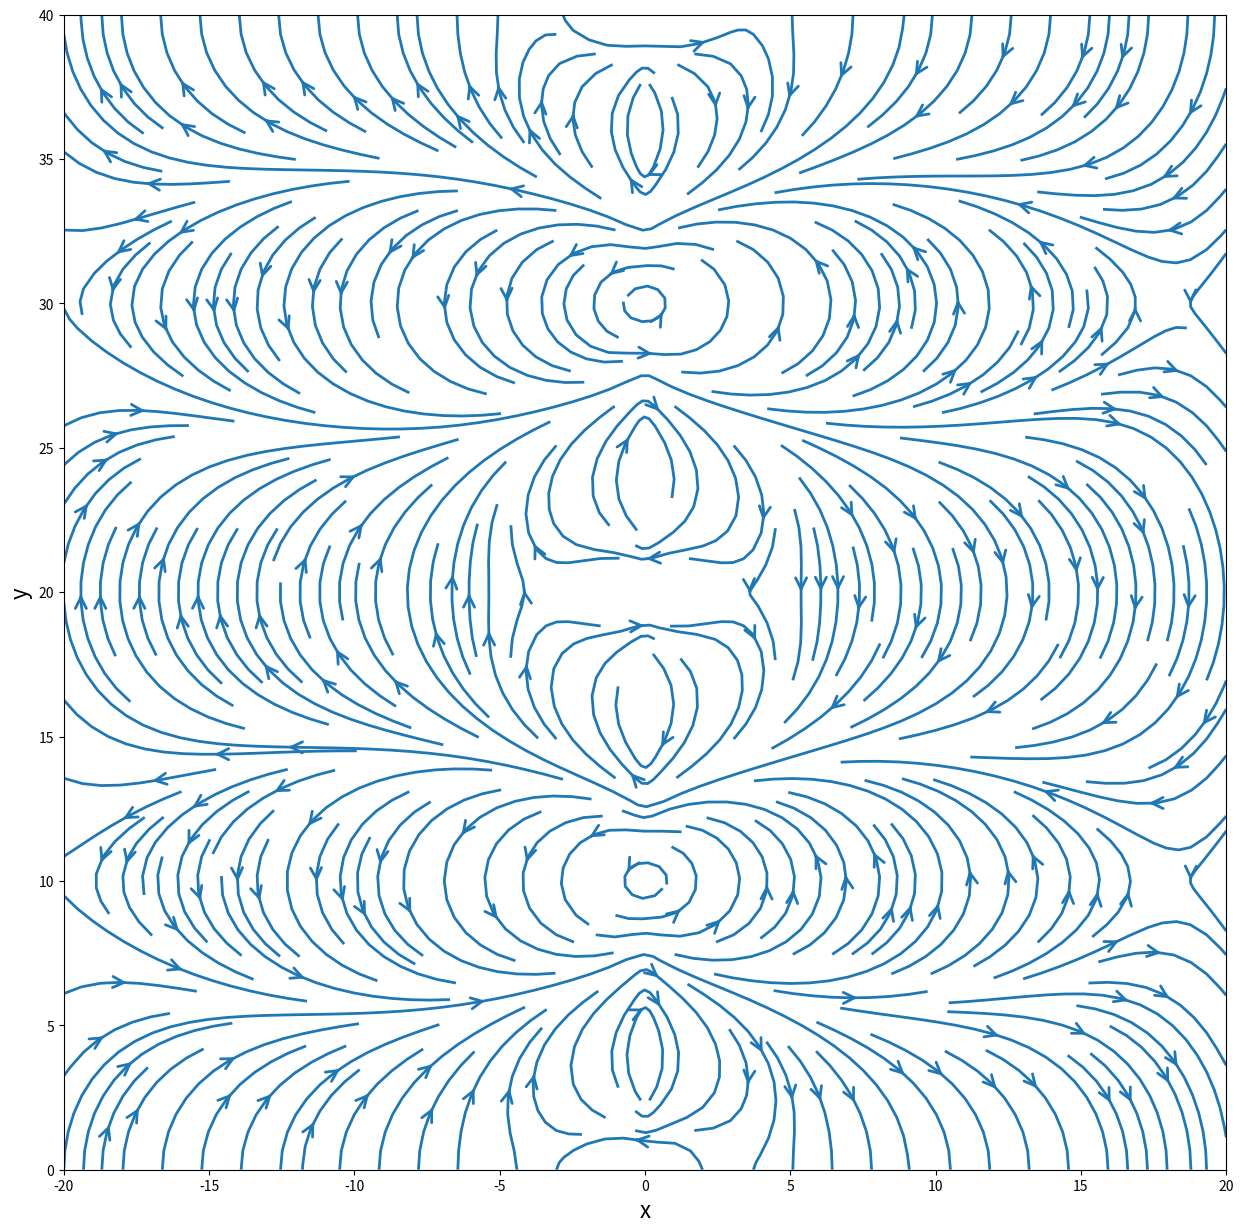

Write Python code to recreate this figure.
#!/usr/bin/env python
# coding: utf-8

# In[1]:


import numpy as np
from matplotlib import pyplot as pp
#%% Mesh
N=100
x_start, x_end = -20.0, 20.0
y_start, y_end = 0, 40.0
x=np.linspace(x_start, x_end,N)
y=np.linspace(y_start, y_end,N)
X,Y=np.meshgrid(x,y)

ga = 1000
gb = 500
d = 10
v = 5

Ja_x = np.zeros([N,N])
Ja_y = (v/d)*np.ones([N,N])
Jb_x = np.zeros([N,N])
Jb_y = (-2*v/d)*np.ones([N,N])
#%%
A = lambda n: gb*(2*v*(1+2*(-1)**n)/(n*np.pi))/(ga+gb)
B = lambda n: -ga*(2*v*(1+2*(-1)**n)/(n*np.pi))/(ga+gb)

for n in range(1,100):
    
    Ja_x = Ja_x - ga*(n*np.pi/d)*A(n)*np.exp(n*np.pi*X/d)*np.sin(n*np.pi*Y/d)
    Ja_y = Ja_y - ga*(n*np.pi/d)*A(n)*np.exp(n*np.pi*X/d)*np.cos(n*np.pi*Y/d)
    
    Jb_x = Jb_x + gb*(n*np.pi/d)*B(n)*np.exp(-n*np.pi*X/d)*np.sin(n*np.pi*Y/d)
    Jb_y = Jb_y - gb*(n*np.pi/d)*B(n)*np.exp(-n*np.pi*X/d)*np.cos(n*np.pi*Y/d)

for i in range(N):
    for j in range(N):
        if X[i,j] < 0:
            Jb_x [i,j] = 0
            Jb_y [i,j] = 0
        else:
            Ja_x [i,j] = 0
            Ja_y [i,j] = 0

J_x = Ja_x + Jb_x
J_y = Ja_y + Jb_y
#%% Streamlines Plot
width = 15.0
height = (y_end - y_start) / (x_end - x_start) * width
pp.figure(figsize=(width, height))
pp.xlabel('x', fontsize=16)
pp.ylabel('y', fontsize=16)
pp.xlim(x_start, x_end)
pp.ylim(y_start, y_end)
pp.streamplot(X, Y, J_x, J_y,
                   density=2.0, linewidth=2, arrowsize=2, arrowstyle='->')


# In[ ]:




